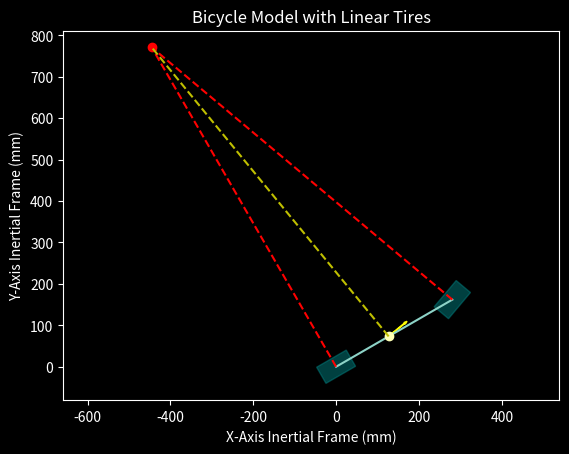

This figure's Python source:
import matplotlib.pyplot as plt
from matplotlib.patches import Rectangle
import numpy as np


# This script provides a general overview of the Kinematic Bicycle Model 
# This model is a great starting point, but provides a rough estimation 

# REFERENCE LIST -----------------------------------------------------------------------
# HowDynamic, Lec 03 | Vehicle Dynamics | Kinematic Bicycle (part 2 - derivation)
# (https://youtu.be/I9Myqu6GgAQ?si=7OBfDNqUK1y3qdxy)
# HowDynamic, Lec 02 Vehicle Dynamics | Kinematic Bicycle Model (Part 1)
# (https://youtu.be/d4WW-Fcm4_k?si=mf04h-CnUQ3IAK1M)
# [redacted]
# (https://www.youtube.com/watch?v=HqNdBiej23I)

# GLOBAL SETTINGS FOR PLOTS ------------------------------------------------------------
print_out = True                    # Prints out values from EOM (Inertial Frame)
reference_lines = True              # Turn refence line on (True) or off (False)


# STATE PARAMETERS ---------------------------------------------------------------------

yaw_angle = np.deg2rad(30)    #radians; denoted as uppercase_psi
steer_angle = np.deg2rad(20) #radians; denoted as lowercase_delta
vehicle_vel = 5              #vehicle speed in (m/s)


# VEHICLE MODEL PARAMETERS (Bicycle) ---------------------------------------------------

L = 324    #length between Front and Rear axles (millimeters)
C = 146.5  #center of mass - in reference to the Rear axle (millimeters)

body_slip_angle = np.arctan(C*np.tan(steer_angle)/L)

# Rigid Body Coordinate matrix for: 
# rear, front, center of gravity and center of rotation (respectively by column)
rigid_body = np.array([[0,L,C,0],
                       [0,0,0,1]])                        


# FINDING THE CENTER OF ROTATION COORDINATES [In Vehicle Frame] ------------------------

if steer_angle == 0: 
    print("   STEERING ANGLE IS ZERO    ")
    print("-----------------------------")
    print("NO CENTER OF ROTOTATION FOUND")
    exit()

elif steer_angle >= np.deg2rad(90) or steer_angle <= np.deg2rad(-90):
    print("STEERING ANGLE IS OVER 90 deg")
    print("-----------------------------")
    print("NO CENTER OF ROTOTATION FOUND")
    exit()

else:
    rigid_body[1,3] = L / (np.tan(steer_angle))


# Set Up Velocity Coordinate matrix from the Center of Mass ----------------------------
# rear wheel, front wheel, and center of mass velocity
vel_matrix = np.array([[C,0],
                       [0,0]])  

vel_matrix[0,1] = vehicle_vel*np.cos(body_slip_angle)
vel_matrix[1,1] = vehicle_vel*np.sin(body_slip_angle)


# ROTATION MATRIX SETUP =--------------------------------------------------------------

yaw_rotation_matrix = np.array([[np.cos(yaw_angle), -np.sin(yaw_angle)],
                                [np.sin(yaw_angle), np.cos(yaw_angle)]])

# Rotates the rigid body coordinate and velocity matrices using the yaw rotation matrix
rigid_body = np.matmul(yaw_rotation_matrix,rigid_body)     
vel_matrix = np.matmul(yaw_rotation_matrix,vel_matrix)


# TIRE MODEL PARAMETERS (Linear) -------------------------------------------------------

## General Parameters
rim_dia = 60                            # (millimeters)
section_height = 22.5                   # (millimeters)
section_width = 45                      # (millimeters)
tread_width = 45                        # (millimeters)
tire_dia = rim_dia + section_height     # (millimeters)

tire_coordinates = rigid_body[:, 0:2] - 0.5*np.array([[tire_dia,tire_dia],
                                                      [section_width,section_width]])

# Front Tire Model
tire_front = Rectangle(tire_coordinates[:,1], 
                      width = tire_dia,
                      height = section_width,
                      angle = np.rad2deg(yaw_angle + steer_angle),
                      rotation_point = 'center',
                      color = 'teal',
                      alpha = 0.5)

# Rear Tire Model
tire_rear = Rectangle(tire_coordinates[:,0],
                      width = tire_dia,
                      height = section_width,
                      angle = np.rad2deg(yaw_angle),
                      rotation_point = 'center',
                      color = 'teal',
                      alpha = 0.5)


# CALCULATE KINEMATIC BICYCLE MODEL EQUATIONS OF MOTIONS -------------------------------

x_dot = vehicle_vel*np.cos(yaw_angle+body_slip_angle)
y_dot = vehicle_vel*np.sin(yaw_angle+body_slip_angle)
yaw_rate = vehicle_vel*np.cos(body_slip_angle)*np.tan(steer_angle)/L

if print_out:
    print("       Equation of Motion Calculations       ")
    print("---------------------------------------------")
    print ("Velocity [Inertial Frame x-axis]: ", round(x_dot, 2), "(m/s)")
    print ("Velocity [Inertial Frame y-axis]: ", round(y_dot, 2), "(m/s)")
    print ("Yaw Rate: ", round(np.rad2deg(yaw_rate), 2), "(deg)")
    print("---------------------------------------------")


# VEHICLE MODEL PLOT -------------------------------------------------------------------

plt.style.use('dark_background')    # Set Plot 𝔸 𝔼 𝕊 𝕋 ℍ 𝔼 𝕋 𝕀 ℂ 𝕊 
fig, ax = plt.subplots()            # Create a figure containing a single axis.
plt.gca().set_aspect('equal')       # Sets axis equal (this avoids distortion)
plt.axis("equal")                  # Plot Rigid Body
ax.add_patch(tire_front)                                # Plot the Front Tire Model
ax.add_patch(tire_rear)                                 # Plot the Rear Tire Model

ax.add_patch

plt.xlabel('X-Axis Inertial Frame (mm)')
plt.ylabel('Y-Axis Inertial Frame (mm)')
plt.title('Bicycle Model with Linear Tires')

# Plot Rigid Body Model
plt.plot(rigid_body[0,0:2],rigid_body[1,0:2], "-")

# Plot Center of Gravity 
plt.plot(rigid_body[0,2], rigid_body[1,2],"o")

# Plot Center of Rotation
plt.plot(rigid_body[0,3], rigid_body[1,3],"ro")

# Plot Reference Lines
if reference_lines:
    # Plot the radii about the center of rotation at the rear wheel, front wheel and center of mass (respectively)
    plt.plot([rigid_body[0,0], rigid_body[0,3]], [rigid_body[1,0], rigid_body[1,3]],"r--")
    plt.plot([rigid_body[0,1], rigid_body[0,3]], [rigid_body[1,1], rigid_body[1,3]],"r--")
    plt.plot([rigid_body[0,2], rigid_body[0,3]], [rigid_body[1,2], rigid_body[1,3]],"y--")

    # Plot the velocity vector about the center of mass (the vector is amplified by 10 for visibility)
    plt.arrow(vel_matrix[0,0], vel_matrix[1,0], vel_matrix[0,1]*10, vel_matrix[1,1]*10, 
          head_width = 5,
          width = 1.5,
          ec ='yellow')

plt.show()